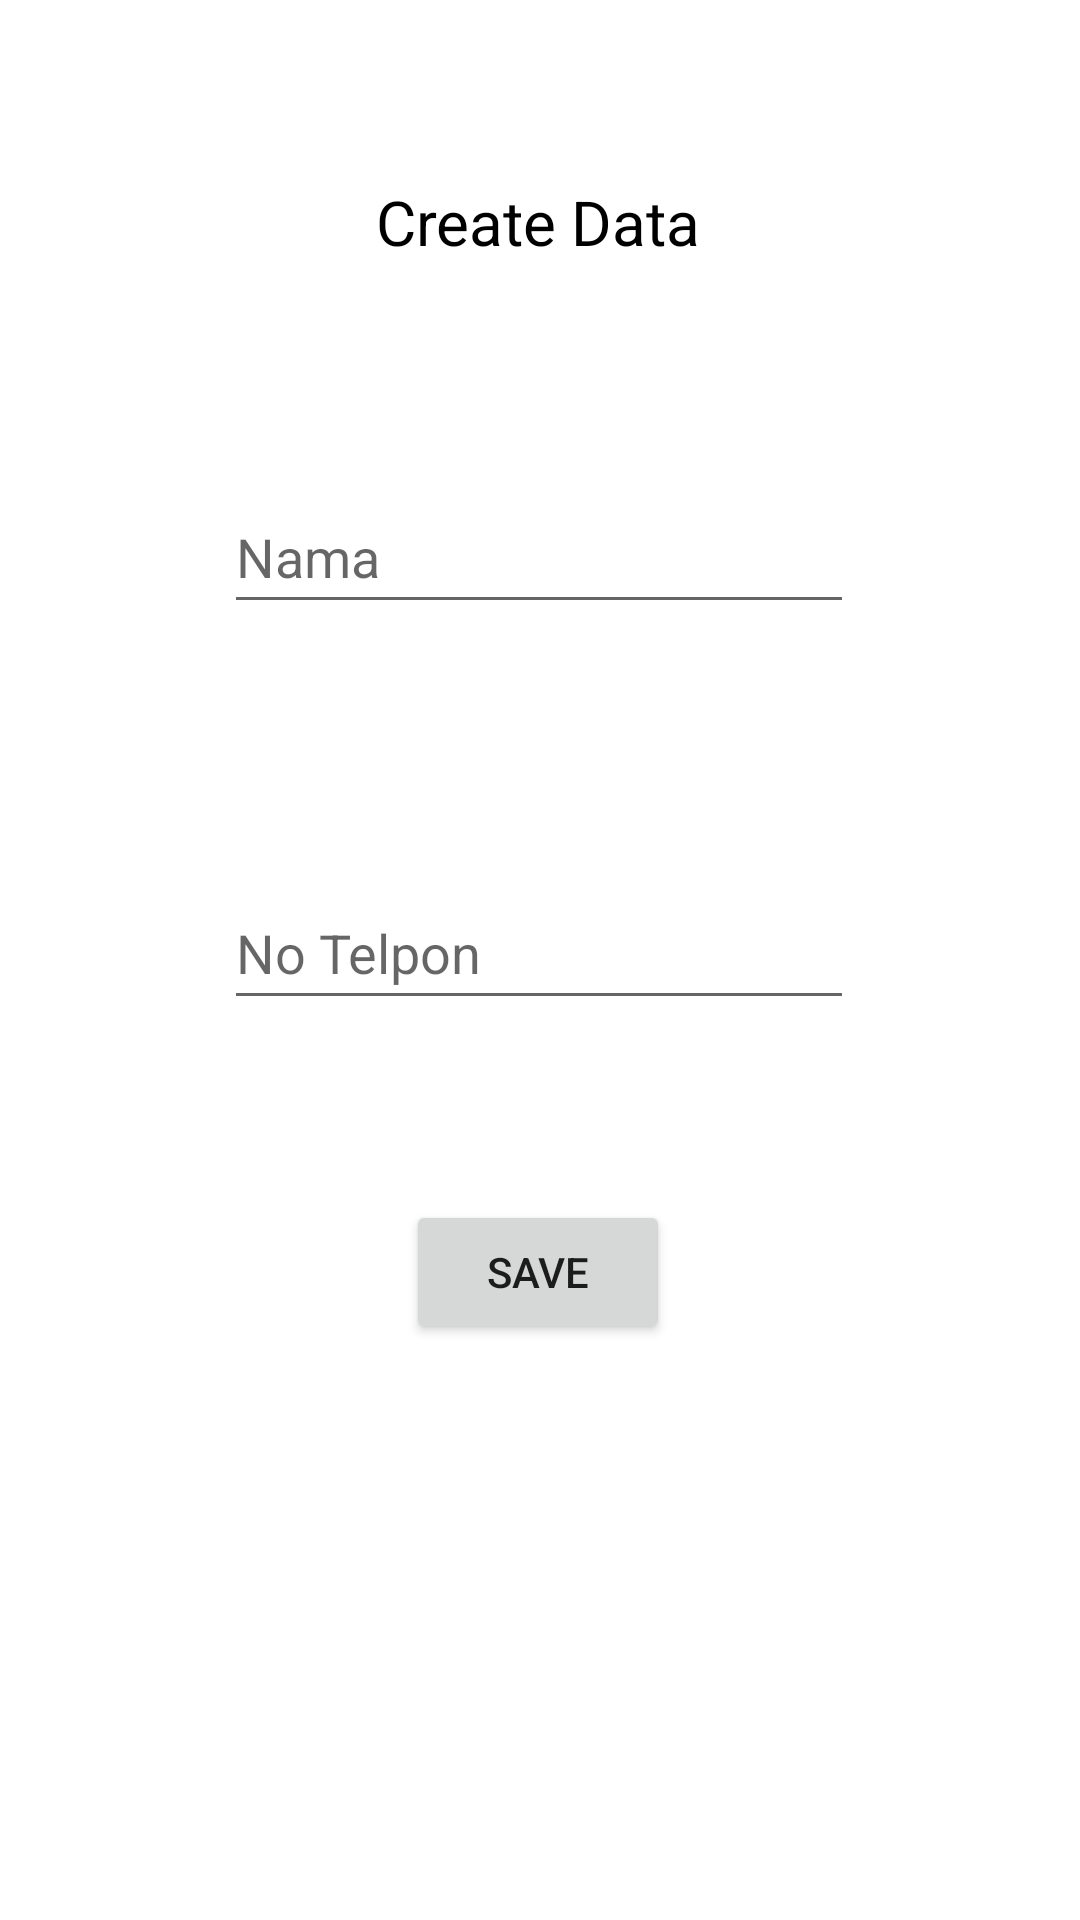

Here is an Android app screen rendered from its layout file. Give the layout XML and the strings, colors and styles it references.
<!-- AndroidManifest.xml: application theme Theme.KelasCsqlLite -->
<!-- res/layout/activity_tambah_teman.xml -->
<?xml version="1.0" encoding="utf-8"?>
<androidx.constraintlayout.widget.ConstraintLayout xmlns:android="http://schemas.android.com/apk/res/android"
    xmlns:app="http://schemas.android.com/apk/res-auto"
    xmlns:tools="http://schemas.android.com/tools"
    android:layout_width="match_parent"
    android:layout_height="match_parent"
    tools:context=".TambahTeman">

    <EditText
        android:id="@+id/editNm"
        android:layout_width="wrap_content"
        android:layout_height="wrap_content"
        android:layout_marginTop="160dp"
        android:ems="10"
        android:hint="@string/tnama"
        android:inputType="textPersonName|text"
        android:minHeight="48dp"
        app:layout_constraintEnd_toEndOf="parent"
        app:layout_constraintHorizontal_bias="0.497"
        app:layout_constraintStart_toStartOf="parent"
        app:layout_constraintTop_toTopOf="parent" />

    <EditText
        android:id="@+id/edTelpon"
        android:layout_width="wrap_content"
        android:layout_height="wrap_content"
        android:layout_marginTop="84dp"
        android:ems="10"
        android:hint="@string/tnotelp"
        android:inputType="text|phone"
        android:minHeight="48dp"
        app:layout_constraintEnd_toEndOf="parent"
        app:layout_constraintHorizontal_bias="0.497"
        app:layout_constraintStart_toStartOf="parent"
        app:layout_constraintTop_toBottomOf="@+id/editNm" />

    <TextView
        android:id="@+id/textId"
        android:layout_width="wrap_content"
        android:layout_height="wrap_content"
        android:layout_marginTop="60dp"
        android:text="@string/tcreatedata"
        android:textSize="10pt"
        android:textColor="@color/black"
        app:layout_constraintEnd_toEndOf="parent"
        app:layout_constraintHorizontal_bias="0.498"
        app:layout_constraintStart_toStartOf="parent"
        app:layout_constraintTop_toTopOf="parent" />

    <Button
        android:id="@+id/btnSimpan"
        android:layout_width="wrap_content"
        android:layout_height="wrap_content"
        android:layout_marginTop="60dp"
        android:text="@string/tsimpan"
        app:layout_constraintEnd_toEndOf="parent"
        app:layout_constraintHorizontal_bias="0.498"
        app:layout_constraintStart_toStartOf="parent"
        app:layout_constraintTop_toBottomOf="@+id/edTelpon" />
</androidx.constraintlayout.widget.ConstraintLayout>
<!-- resources referenced by this layout -->
<resources>
  <string name="tcreatedata">Create Data</string>
  <string name="tnama">Nama</string>
  <string name="tnotelp">No Telpon</string>
  <string name="tsimpan">Save</string>
  <style name="Theme.KelasCsqlLite" parent="Theme.MaterialComponents.DayNight.DarkActionBar">
          
          <item name="colorPrimary">@color/purple_500</item>
          <item name="colorPrimaryVariant">@color/purple_700</item>
          <item name="colorOnPrimary">@color/white</item>
          
          <item name="colorSecondary">@color/teal_200</item>
          <item name="colorSecondaryVariant">@color/teal_700</item>
          <item name="colorOnSecondary">@color/black</item>
          
          <item name="android:statusBarColor" tools:targetApi="l">?attr/colorPrimaryVariant</item>
          
      </style>
  <!-- not gathered from this repository: default colours our renderer supplied (Android Studio template values) -->
  <color name="purple_500">#FF6200EE</color>
  <color name="purple_700">#FF3700B3</color>
  <color name="teal_200">#FF03DAC5</color>
  <color name="teal_700">#FF018786</color>
  <color name="black">#FF000000</color>
  <color name="white">#FFFFFFFF</color>
</resources>
